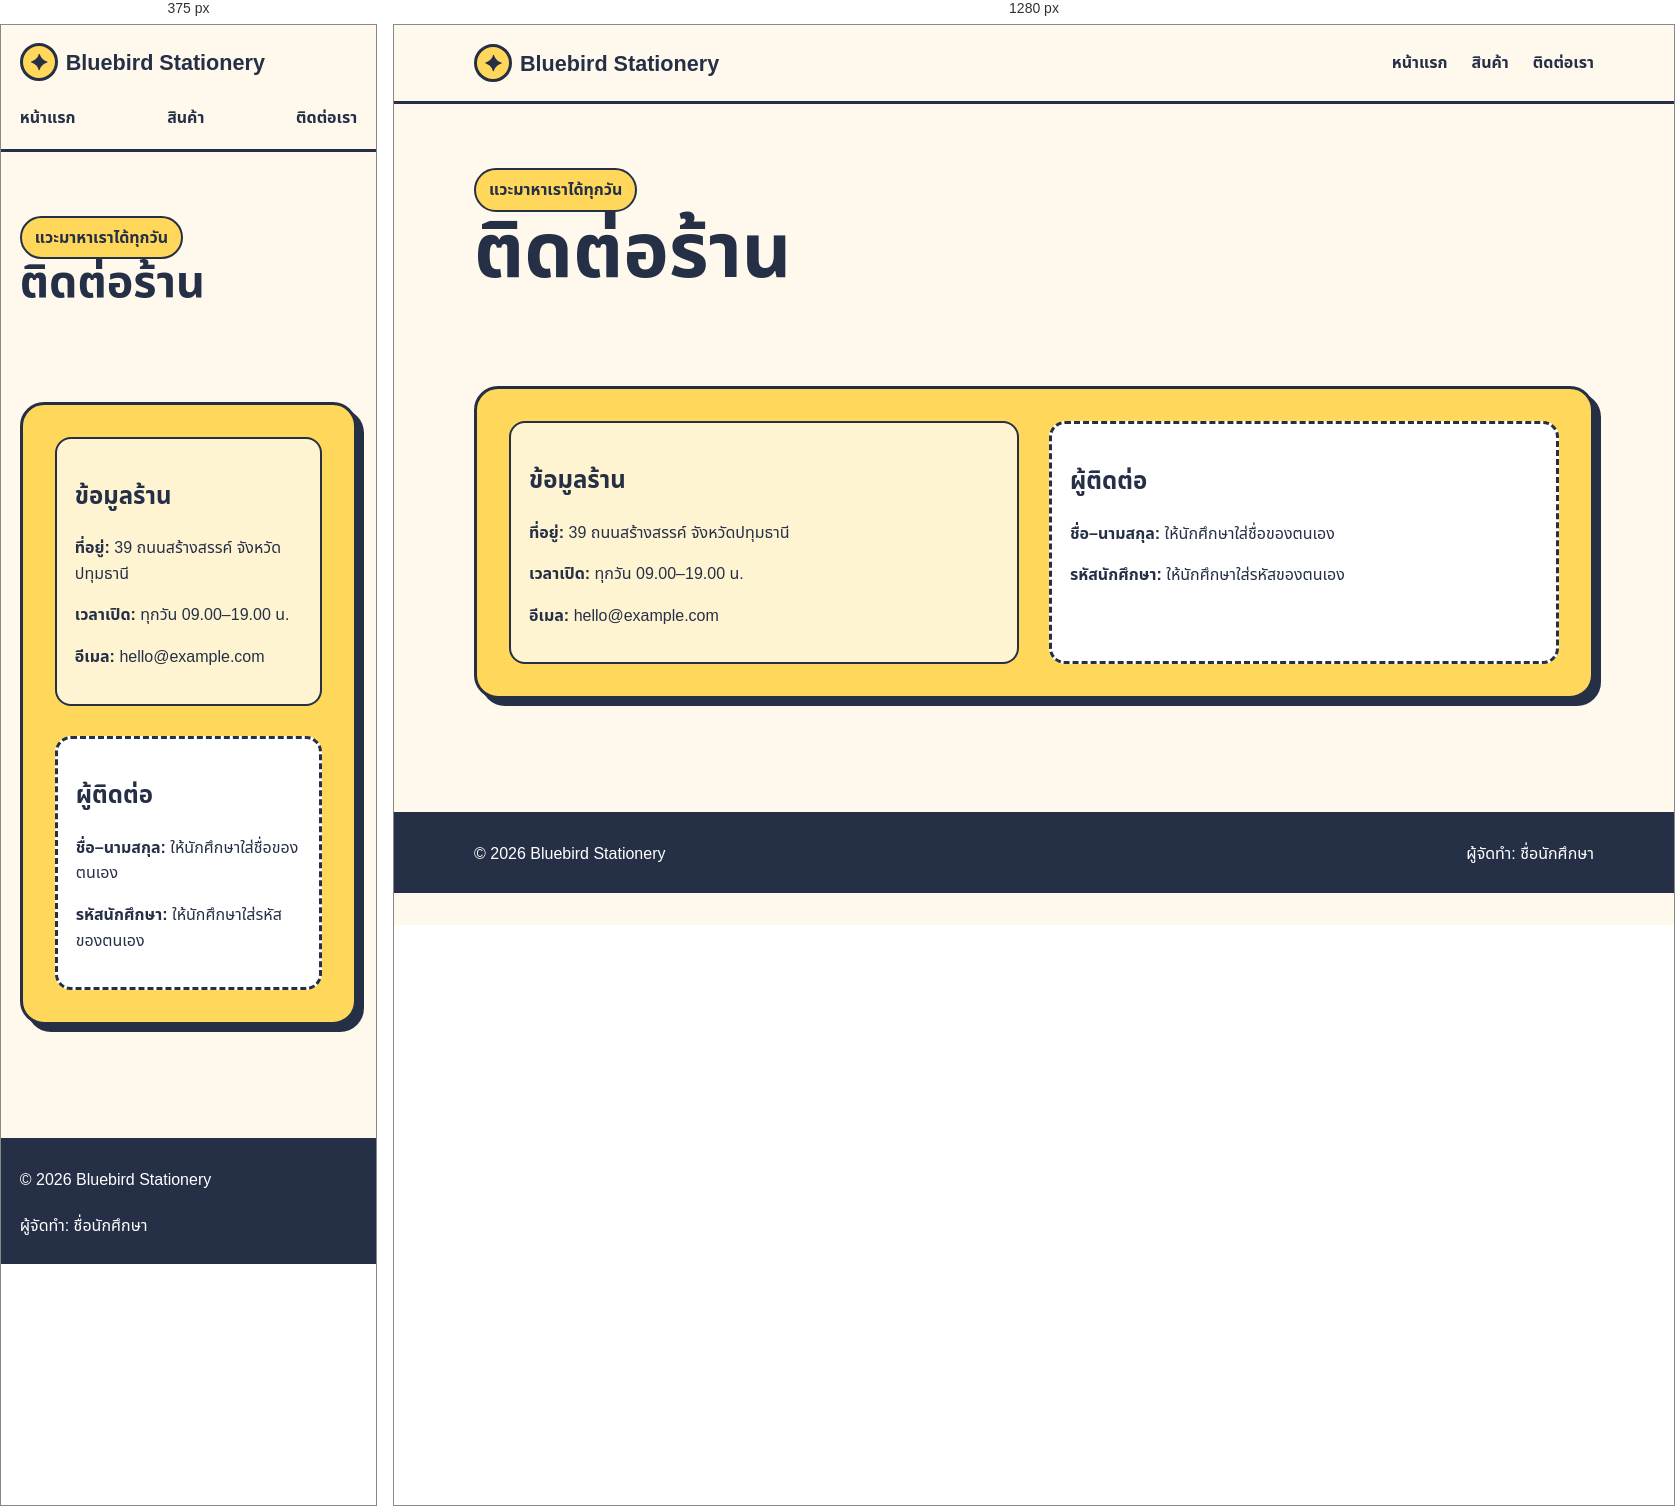
Rendered at 375 px and 1280 px, left to right.

<!-- file: contact.html -->
<!doctype html>
<html lang="th">
<head><meta charset="utf-8"><meta name="viewport" content="width=device-width,initial-scale=1"><title>ติดต่อ | Bluebird Stationery</title><link rel="stylesheet" href="assets/style.css"></head>
<body>
<header class="site-header"><nav class="nav container"><a class="brand" href="home.html"><span class="brand-mark">✦</span>Bluebird Stationery</a><div class="nav-links"><a href="index.html">หน้าแรก</a><a href="products.html">สินค้า</a><a href="contact.html">ติดต่อเรา</a></div></nav></header>
<main><section class="page-head"><div class="container"><span class="eyebrow">แวะมาหาเราได้ทุกวัน</span><h1>ติดต่อร้าน</h1></div></section><section class="section"><div class="container contact-box"><section><h2>ข้อมูลร้าน</h2><p><strong>ที่อยู่:</strong> 39 ถนนสร้างสรรค์ จังหวัดปทุมธานี</p><p><strong>เวลาเปิด:</strong> ทุกวัน 09.00–19.00 น.</p><p><strong>อีเมล:</strong> hello@example.com</p></section><section class="student-placeholder"><h2>ผู้ติดต่อ</h2><p><strong>ชื่อ–นามสกุล:</strong> ให้นักศึกษาใส่ชื่อของตนเอง</p><p><strong>รหัสนักศึกษา:</strong> ให้นักศึกษาใส่รหัสของตนเอง</p></section></div></section></main>
<footer class="site-footer"><div class="container footer-row"><p>© 2026 Bluebird Stationery</p><p>ผู้จัดทำ: ชื่อนักศึกษา</p></div></footer>
</body></html>


/* @media block from style.css */
@media(max-width:760px){.hero-grid,.product-grid,.contact-box{grid-template-columns:1fr}.nav{align-items:flex-start;padding:18px 0;flex-direction:column}.nav-links{width:100%;justify-content:space-between;gap:10px}.hero{padding-top:45px}.feature-strip{grid-template-columns:1fr}.hero-image{aspect-ratio:16/11}.product-card img{height:260px}}